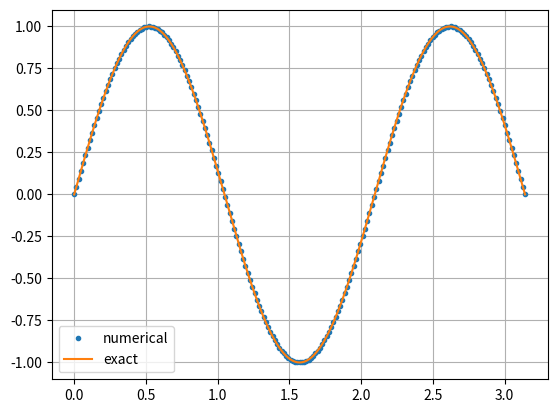

The matplotlib source for this figure:
import numpy as np
import matplotlib.pyplot as plt

def simpson_weights(a, b, n):
    if n % 2 != 0:
        raise ValueError("n must be even")
    x = np.linspace(a, b, n+1)
    h = (b-a)/n
    w = np.ones(n+1)
    w[1:-1:2] = 4
    w[2:-1:2] = 2
    w *= h/3
    return x, w

def solve_fredholm(n=200):
    a, b = 0, np.pi
    t, w = simpson_weights(a, b, n)

    f = lambda x: np.pi * x**2
    K = lambda x, s: 3*(0.5*np.sin(3*x) - s*x**2)

    N = len(t)
    A = np.eye(N)
    for i in range(N):
        A[i,:] -= w * K(t[i], t)

    phi = np.linalg.solve(A, f(t))
    exact = np.sin(3*t)

    err = np.max(np.abs(phi - exact))
    print("max error =", err)

    plt.plot(t, phi, 'o', markersize=3, label="numerical")
    plt.plot(t, exact, '-', label="exact")
    plt.legend()
    plt.grid()
    plt.show()

solve_fredholm(200)